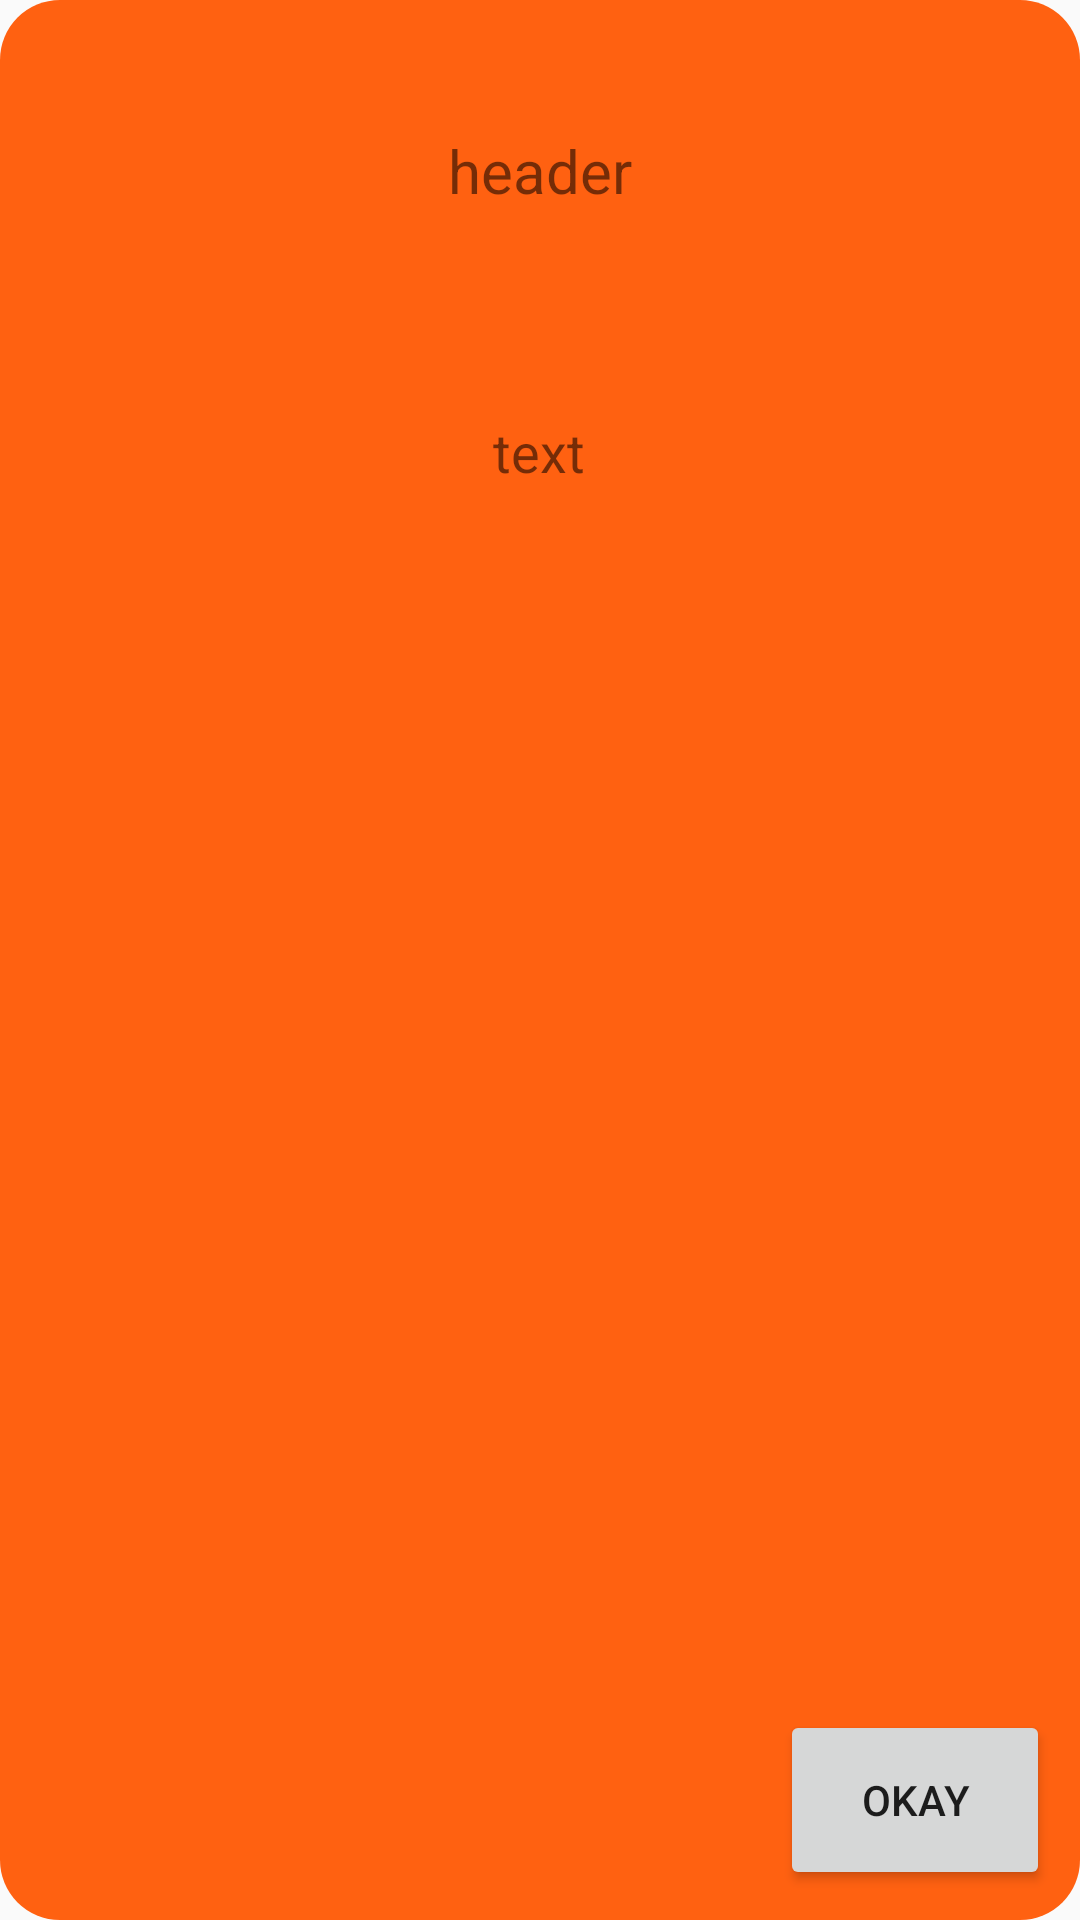

Here is an Android app screen rendered from its layout file. Give the layout XML and the strings, colors and styles it references.
<!-- AndroidManifest.xml: application theme Theme.AppCompat.Light.DarkActionBar -->
<!-- res/layout/tippshower.xml -->
<?xml version="1.0" encoding="utf-8"?>
<RelativeLayout xmlns:android="http://schemas.android.com/apk/res/android"
    xmlns:app="http://schemas.android.com/apk/res-auto"
    android:layout_width="280dp"
    android:layout_height="300dp"
    android:background="@drawable/popupborder">

    <TextView
        android:id="@+id/headerTextView"
        android:layout_width="236dp"
        android:layout_height="60dp"
        android:layout_alignParentTop="true"
        android:layout_centerHorizontal="true"
        android:layout_marginTop="17dp"
        android:gravity="center"
        android:text="header"
        android:textSize="20sp" />

    <TextView
        android:id="@+id/textView"
        android:layout_width="249dp"
        android:layout_height="167dp"
        android:layout_alignParentTop="true"
        android:layout_centerHorizontal="true"
        android:layout_marginTop="57dp"
        android:gravity="center"
        android:text="text"
        android:textSize="18sp" />

    <Button
        android:id="@+id/backBtn"
        android:layout_width="90dp"
        android:layout_height="60dp"
        android:layout_alignParentEnd="true"
        android:layout_alignParentBottom="true"
        android:layout_marginEnd="0dp"
        android:layout_marginBottom="0dp"
        android:onClick="goBackBtn"
        android:text="okay" />

</RelativeLayout>
<!-- resources referenced by this layout -->
<resources>
  <!-- drawable popupborder (drawable) -->
  <?xml version="1.0" encoding="utf-8"?>
      <shape xmlns:android="http://schemas.android.com/apk/res/android" android:shape="rectangle">
          <corners android:radius="20dp"/>
          <padding android:left="10dp" android:right="10dp" android:top="10dp" android:bottom="10dp"/>
          <solid android:color="#FF6111"/>
      </shape>
</resources>
